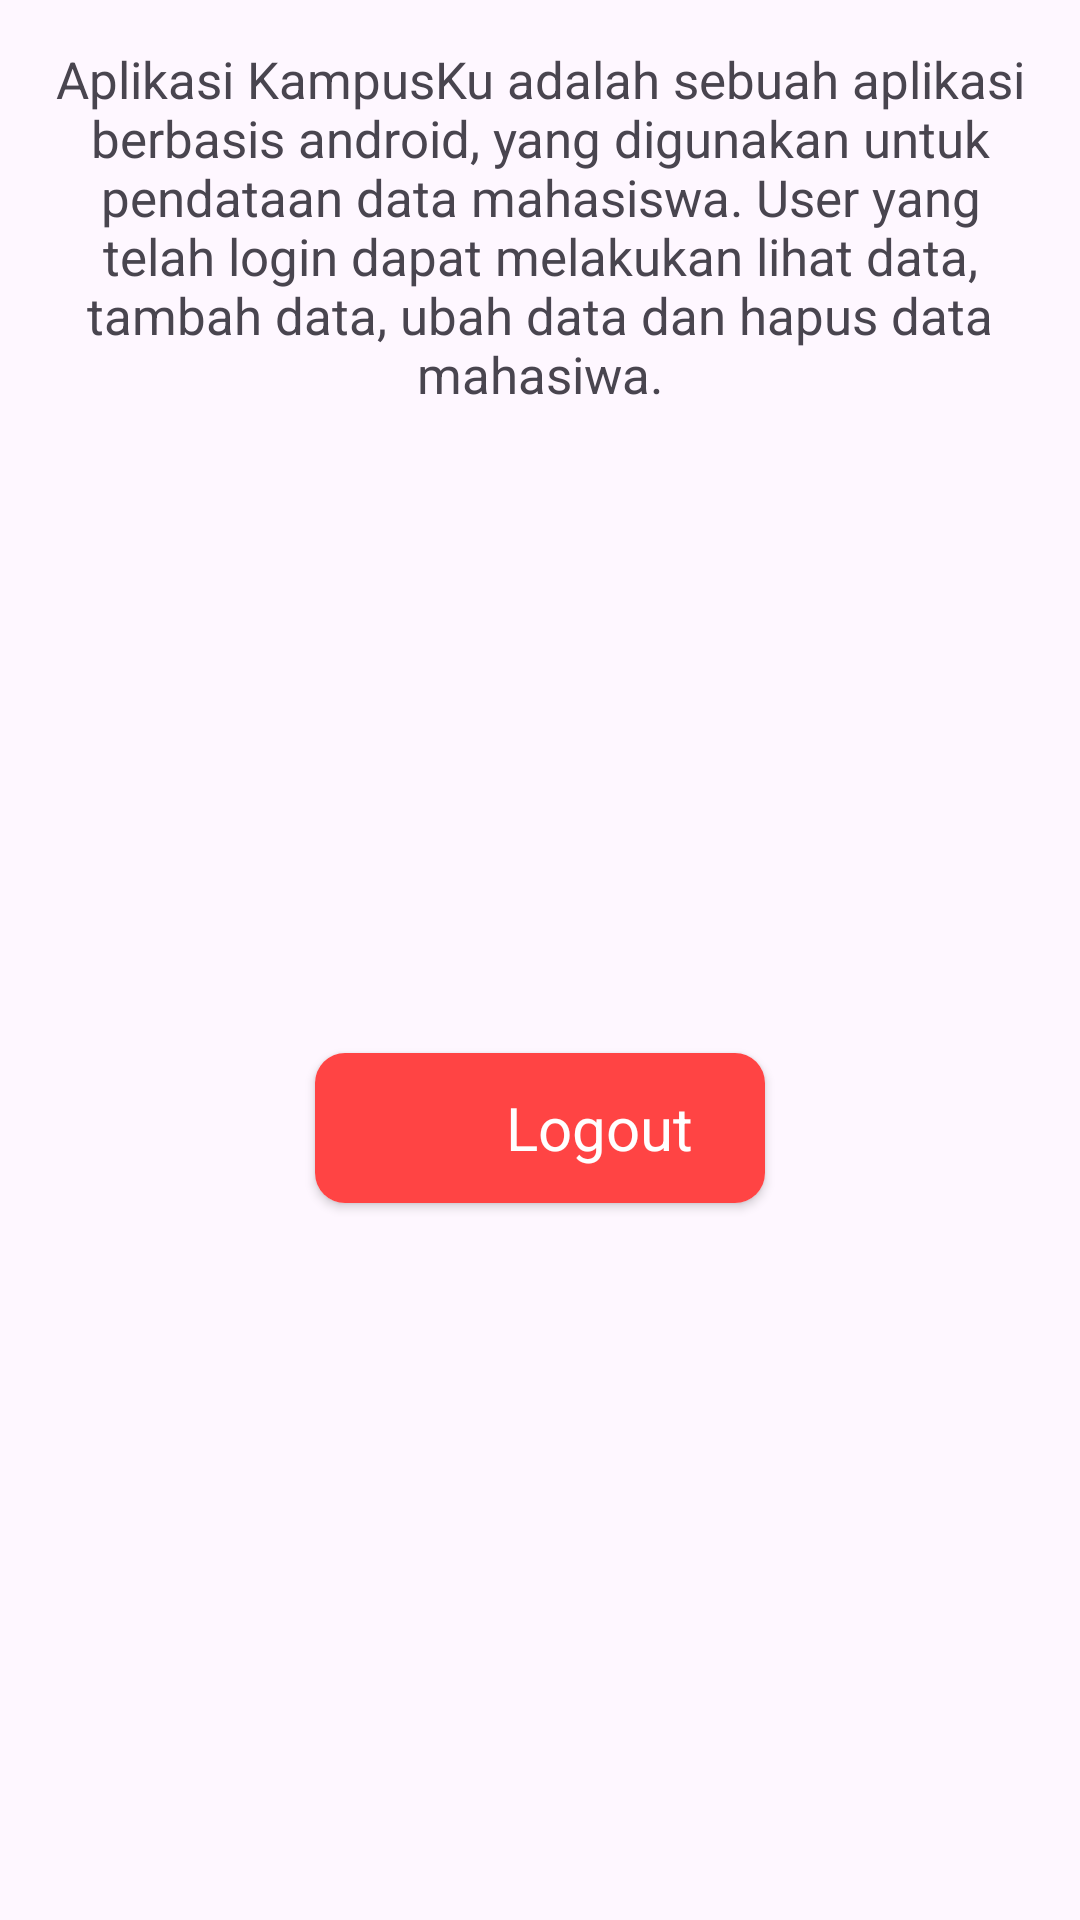

Produce the Android XML layout that renders to this screen, including the resource entries it uses.
<!-- AndroidManifest.xml: activity theme AppTheme -->
<!-- res/layout/activity_information.xml -->
<?xml version="1.0" encoding="utf-8"?>
<LinearLayout xmlns:android="http://schemas.android.com/apk/res/android"
    xmlns:app="http://schemas.android.com/apk/res-auto"
    xmlns:tools="http://schemas.android.com/tools"
    android:layout_width="match_parent"
    android:layout_height="match_parent"
    tools:context=".menu.InformationActivity"
    android:orientation="vertical">

    <TextView
        android:layout_width="match_parent"
        android:layout_height="wrap_content"
        android:text="@string/deskripsi_aplikasi"
        android:textSize="17sp"
        android:textAlignment="center"
        android:layout_margin="15dp"/>

    <androidx.cardview.widget.CardView
        android:id="@+id/btn_logout"
        android:layout_width="150dp"
        android:layout_height="wrap_content"
        app:cardCornerRadius="10dp"
        android:layout_gravity="center"
        android:layout_marginTop="200dp">

        <FrameLayout
            android:layout_width="match_parent"
            android:layout_height="50dp"
            android:background="@android:color/holo_red_light">

            <ImageView
                android:layout_width="35dp"
                android:layout_height="35dp"
                android:layout_marginStart="9dp"
                android:layout_marginTop="8dp"
                android:contentDescription="icon logout"
                android:src="@drawable/baseline_logout_24" />

            <TextView
                android:layout_width="wrap_content"
                android:layout_height="wrap_content"
                android:layout_gravity="center"
                android:layout_marginStart="20dp"
                android:text="Logout"
                android:textAlignment="center"
                android:textColor="@android:color/white"
                android:textSize="20dp" />

        </FrameLayout>

    </androidx.cardview.widget.CardView>

</LinearLayout>
<!-- resources referenced by this layout -->
<resources>
  <string name="deskripsi_aplikasi">Aplikasi KampusKu adalah sebuah aplikasi berbasis android, yang digunakan untuk pendataan data mahasiswa. User yang telah login dapat melakukan lihat data, tambah data, ubah data dan hapus data mahasiwa.</string>
  <style name="AppTheme" parent="Theme.Material3.Light">
          <item name="colorPrimary">@color/blue</item>
          <item name="colorSecondary">@color/blue_dark</item>
          <item name="colorOnPrimary">@color/white</item>
      </style>
  <color name="blue">#039BE5</color>
  <color name="blue_dark">#03A9F4</color>
  <color name="white">#FFFFFFFF</color>
</resources>
